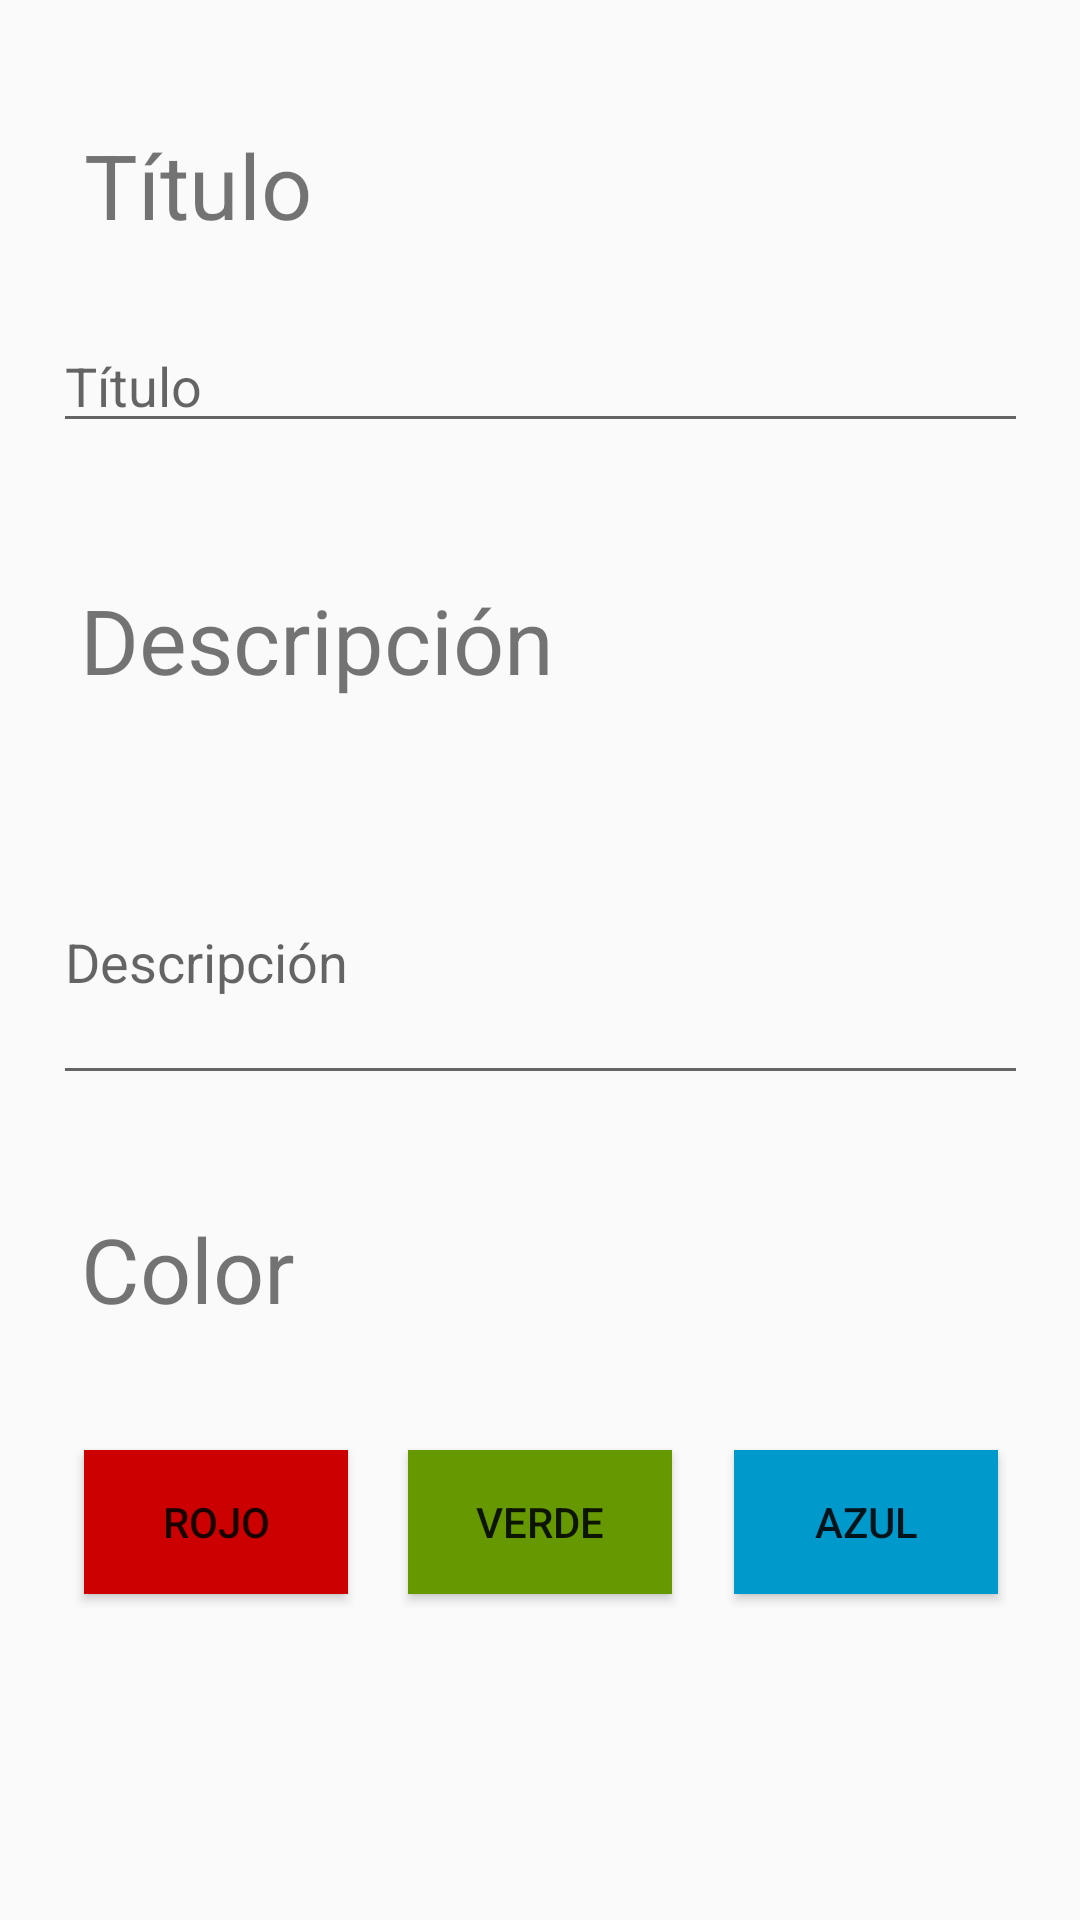

Produce the Android XML layout that renders to this screen, including the resource entries it uses.
<!-- AndroidManifest.xml: application theme AppTheme -->
<!-- res/layout/activity_main2.xml -->
<?xml version="1.0" encoding="utf-8"?>
<android.support.constraint.ConstraintLayout xmlns:android="http://schemas.android.com/apk/res/android"
    xmlns:app="http://schemas.android.com/apk/res-auto"
    xmlns:tools="http://schemas.android.com/tools"
    android:layout_width="match_parent"
    android:layout_height="match_parent"
    tools:context=".Main2Activity">

   

    <TextView
        android:id="@+id/textView"
        android:layout_width="wrap_content"
        android:layout_height="wrap_content"
        android:layout_marginBottom="8dp"
        android:layout_marginEnd="8dp"
        android:layout_marginStart="8dp"
        android:layout_marginTop="8dp"
        android:text="@string/titulo"
        android:textSize="30sp"
        app:layout_constraintBottom_toBottomOf="parent"
        app:layout_constraintEnd_toEndOf="parent"
        app:layout_constraintHorizontal_bias="0.075"
        app:layout_constraintStart_toStartOf="parent"
        app:layout_constraintTop_toTopOf="parent"
        app:layout_constraintVertical_bias="0.057" />

 <EditText
     android:id="@+id/editText"
     android:layout_width="325dp"
     android:layout_height="wrap_content"
     android:layout_marginStart="8dp"
     android:layout_marginTop="8dp"
     android:layout_marginEnd="8dp"
     android:layout_marginBottom="8dp"
     android:ems="10"
     android:hint="@string/titulo"
     android:inputType="text|textPersonName"
     app:layout_constraintBottom_toBottomOf="parent"
     app:layout_constraintEnd_toEndOf="@+id/editText2"
     app:layout_constraintStart_toStartOf="@+id/editText2"
     app:layout_constraintTop_toTopOf="parent"
     app:layout_constraintVertical_bias="0.169" />

    <TextView
        android:id="@+id/textView2"
        android:layout_width="wrap_content"
        android:layout_height="wrap_content"
        android:layout_marginBottom="8dp"
        android:layout_marginEnd="8dp"
        android:layout_marginStart="8dp"
        android:layout_marginTop="8dp"
        android:text="@string/descripcion"
        android:textSize="30sp"
        app:layout_constraintBottom_toBottomOf="parent"
        app:layout_constraintEnd_toEndOf="parent"
        app:layout_constraintHorizontal_bias="0.1"
        app:layout_constraintStart_toStartOf="parent"
        app:layout_constraintTop_toTopOf="parent"
        app:layout_constraintVertical_bias="0.317" />

 <EditText
     android:id="@+id/editText2"
     android:layout_width="325dp"
     android:layout_height="92dp"
     android:layout_marginStart="8dp"
     android:layout_marginTop="8dp"
     android:layout_marginEnd="8dp"
     android:layout_marginBottom="8dp"
     android:ems="10"
     android:hint="@string/descripcion"
     android:inputType="textMultiLine|textPersonName"
     app:layout_constraintBottom_toBottomOf="parent"
     app:layout_constraintEnd_toEndOf="parent"
     app:layout_constraintHorizontal_bias="0.511"
     app:layout_constraintStart_toStartOf="parent"
     app:layout_constraintTop_toTopOf="parent"
     app:layout_constraintVertical_bias="0.498" />

    <TextView
        android:id="@+id/textView3"
        android:layout_width="wrap_content"
        android:layout_height="wrap_content"
        android:layout_marginBottom="8dp"
        android:layout_marginEnd="8dp"
        android:layout_marginStart="8dp"
        android:layout_marginTop="8dp"
        android:text="@string/color"
        android:textSize="30sp"
        app:layout_constraintBottom_toBottomOf="parent"
        app:layout_constraintEnd_toEndOf="parent"
        app:layout_constraintHorizontal_bias="0.07"
        app:layout_constraintStart_toStartOf="parent"
        app:layout_constraintTop_toTopOf="parent"
        app:layout_constraintVertical_bias="0.676" />

    <Button
        android:id="@+id/button"
        android:layout_width="wrap_content"
        android:layout_height="wrap_content"
        android:layout_marginBottom="8dp"
        android:layout_marginEnd="8dp"
        android:layout_marginStart="8dp"
        android:layout_marginTop="8dp"
        android:background="@android:color/holo_red_dark"
        android:onClick="ColorRojo"
        android:text="@string/rojo"
        app:layout_constraintBottom_toBottomOf="parent"
        app:layout_constraintEnd_toEndOf="parent"
        app:layout_constraintHorizontal_bias="0.078"
        app:layout_constraintStart_toStartOf="parent"
        app:layout_constraintTop_toTopOf="parent"
        app:layout_constraintVertical_bias="0.825" />

    <Button
        android:id="@+id/button2"
        android:onClick="ColorAzul"
        android:layout_width="wrap_content"
        android:layout_height="wrap_content"
        android:layout_marginBottom="8dp"
        android:layout_marginEnd="8dp"
        android:layout_marginStart="8dp"
        android:layout_marginTop="8dp"
        android:background="@android:color/holo_blue_dark"
        android:text="@string/azul"
        app:layout_constraintBottom_toBottomOf="@+id/button4"
        app:layout_constraintEnd_toEndOf="parent"
        app:layout_constraintHorizontal_bias="0.925"
        app:layout_constraintStart_toStartOf="parent"
        app:layout_constraintTop_toTopOf="@+id/button4" />

    <Button
        android:id="@+id/button4"
        android:layout_width="wrap_content"
        android:layout_height="wrap_content"
        android:layout_marginBottom="8dp"
        android:layout_marginEnd="8dp"
        android:layout_marginStart="8dp"
        android:layout_marginTop="8dp"
        android:background="@android:color/holo_green_dark"
        android:onClick="ColorVerde"
        android:text="@string/verde"
        app:layout_constraintBottom_toBottomOf="@+id/button"
        app:layout_constraintEnd_toEndOf="parent"
        app:layout_constraintStart_toStartOf="parent"
        app:layout_constraintTop_toTopOf="@+id/button" />

</android.support.constraint.ConstraintLayout>
<!-- resources referenced by this layout -->
<resources>
  <string name="azul">Azul</string>
  <string name="color">Color</string>
  <string name="descripcion">Descripción</string>
  <string name="rojo">Rojo</string>
  <string name="titulo">Título</string>
  <string name="verde">Verde</string>
  <style name="AppTheme" parent="Theme.AppCompat.Light.DarkActionBar">
          
          <item name="colorPrimary">#FFC107</item>
          <item name="colorPrimaryDark">#FFB300</item>
          <item name="colorAccent">@color/colorAccent</item>
  
          <item name="android:windowContentTransitions">true</item>
      </style>
  <color name="colorAccent">#D81B60</color>
</resources>
